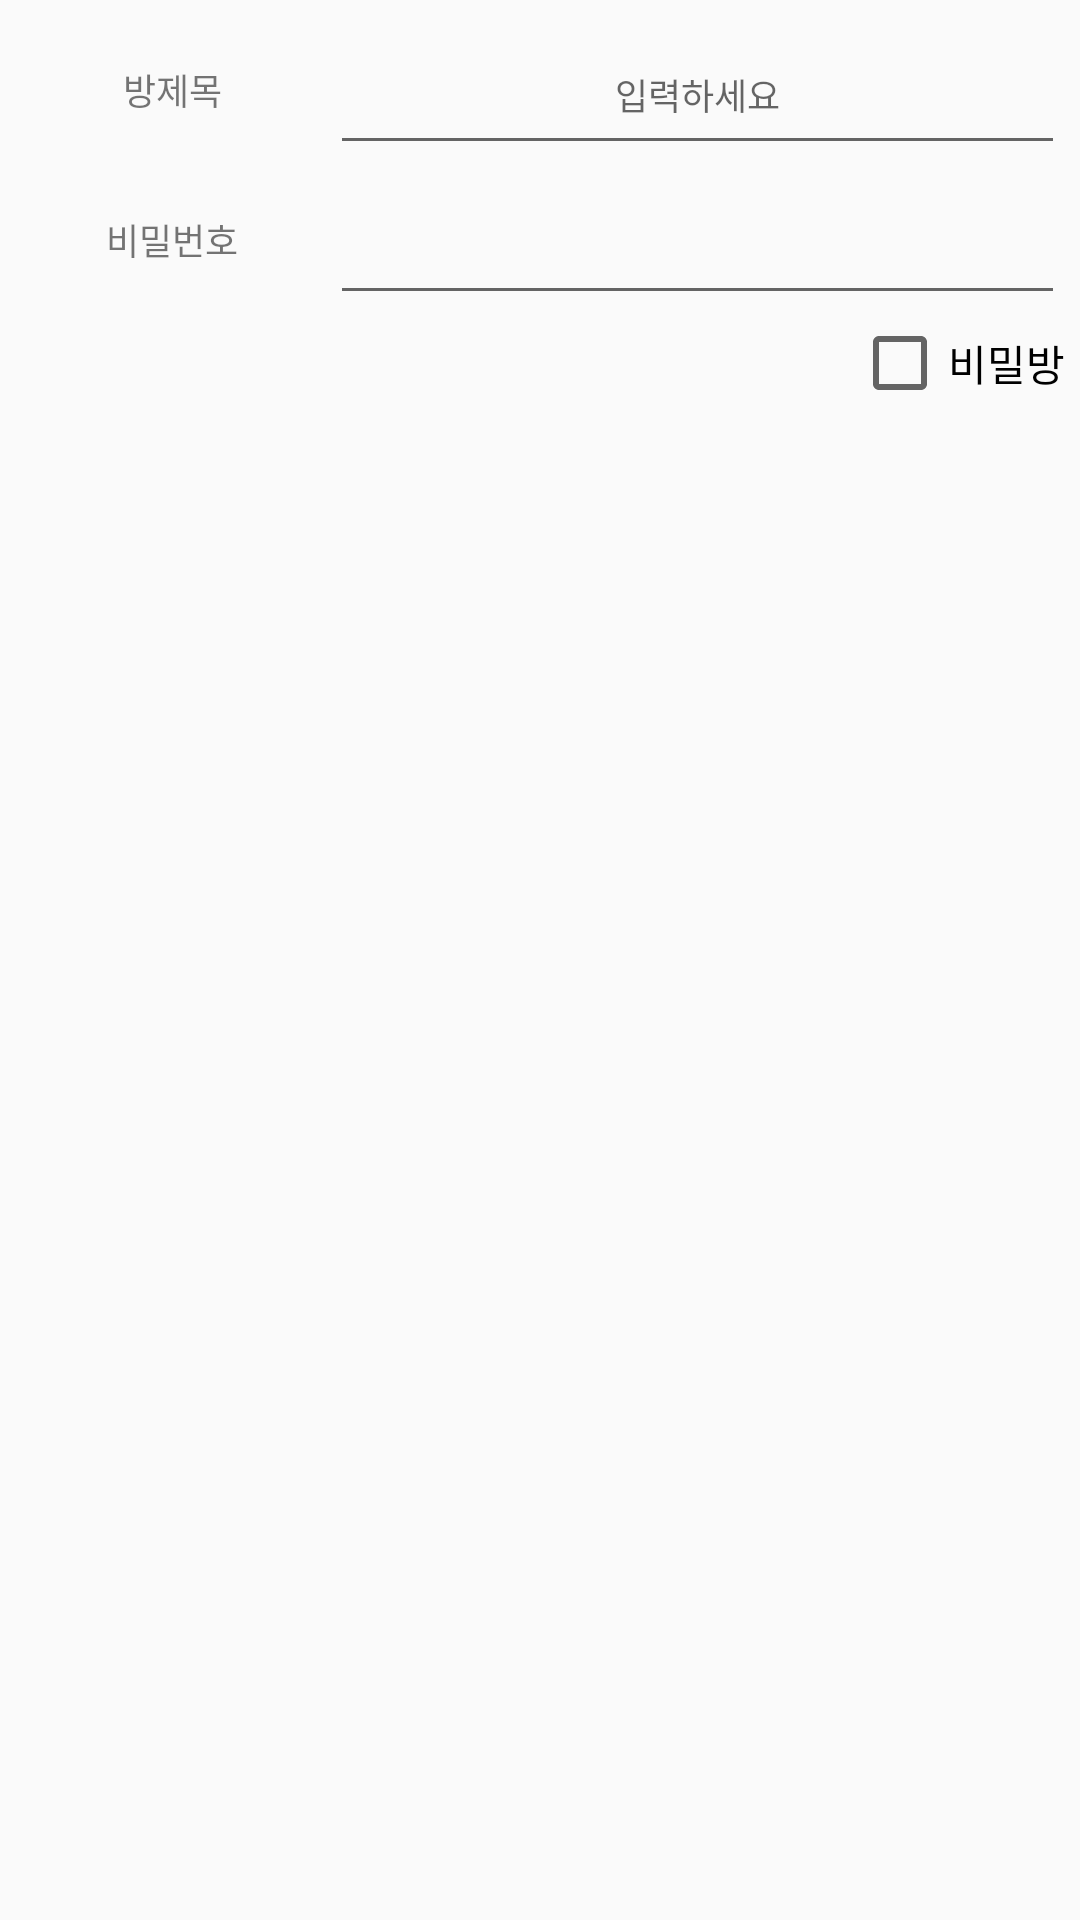

Reconstruct the res/layout file that produces this screen, plus the resources it refers to.
<!-- AndroidManifest.xml: application theme AppTheme -->
<!-- res/layout/dialog_view.xml -->
<?xml version="1.0" encoding="utf-8"?>
<LinearLayout xmlns:android="http://schemas.android.com/apk/res/android"
    android:orientation="vertical"
    android:layout_width="250dp"
    android:layout_height="match_parent"
    android:padding="5dp">

    <LinearLayout
    android:layout_width="match_parent"
    android:layout_height="50dp"
    android:orientation="horizontal"
    android:weightSum="5">

    <TextView
        android:layout_width="0dp"
        android:layout_height="match_parent"
        android:layout_weight="1.5"
        android:text="방제목"
        android:textSize="12sp"
        android:gravity="center"/>

    <EditText
        android:id="@+id/title"
        android:layout_width="0dp"
        android:layout_height="match_parent"
        android:layout_weight="3.5"
        android:hint="입력하세요"
        android:textSize="12sp"
        android:gravity="center"/>

    </LinearLayout>

    <LinearLayout
        android:layout_width="match_parent"
        android:layout_height="50dp"
        android:orientation="horizontal"
        android:weightSum="5">

        <TextView
            android:layout_width="0dp"
            android:layout_height="match_parent"
            android:layout_weight="1.5"
            android:text="비밀번호"
            android:textSize="12sp"
            android:gravity="center"/>

        <EditText
            android:id="@+id/password"
            android:layout_width="0dp"
            android:layout_height="match_parent"
            android:inputType="number"
            android:layout_weight="3.5"
            android:textSize="12sp"
            android:gravity="center"/>

    </LinearLayout>

    <CheckBox
        android:layout_width="wrap_content"
        android:layout_height="wrap_content"
        android:text="비밀방"
        android:layout_gravity="right"
        android:id="@+id/check"/>


</LinearLayout>
<!-- resources referenced by this layout -->
<resources>
  <style name="AppTheme" parent="Theme.AppCompat.Light.DarkActionBar">
          
      </style>
</resources>
